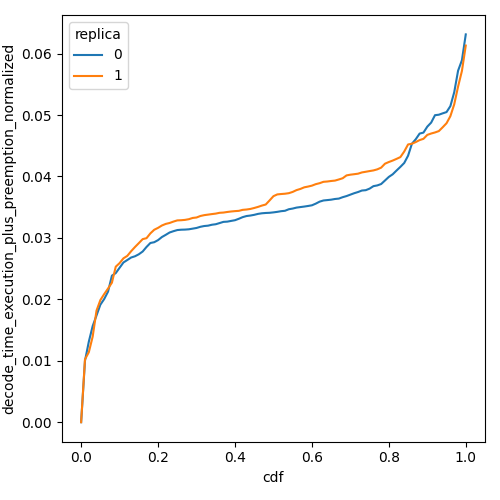

The data file committed next to this chart (first rows):
cdf, decode_time_execution_plus_preemption_no…, replica
0.0, 0.0, 0
0.01, 0.009996, 0
0.02, 0.01312, 0
0.03, 0.01565, 0
0.04, 0.01738, 0
0.05, 0.01913, 0
0.06, 0.02006, 0
0.07, 0.02127, 0
0.08, 0.02386, 0
0.09, 0.02427, 0
0.1, 0.02514, 0
0.11, 0.026, 0
0.12, 0.0264, 0
0.13, 0.02681, 0
0.14, 0.02701, 0
0.15, 0.02734, 0
0.16, 0.02779, 0
0.17, 0.02853, 0
0.18, 0.02917, 0
0.19, 0.0293, 0
0.2, 0.02964, 0
0.21, 0.03014, 0
0.22, 0.0305, 0
0.23, 0.03088, 0
0.24, 0.0311, 0
0.25, 0.03128, 0
0.26, 0.03134, 0
0.27, 0.03136, 0
0.28, 0.0314, 0
0.29, 0.03151, 0
0.3, 0.03162, 0
0.31, 0.03181, 0
0.32, 0.03194, 0
0.33, 0.03199, 0
0.34, 0.03215, 0
0.35, 0.03223, 0
0.36, 0.03242, 0
0.37, 0.03261, 0
0.38, 0.03265, 0
0.39, 0.03277, 0
0.4, 0.03288, 0
0.41, 0.03312, 0
0.42, 0.03338, 0
0.43, 0.03356, 0
0.44, 0.03364, 0
0.45, 0.03376, 0
0.46, 0.03391, 0
0.47, 0.03401, 0
0.48, 0.03406, 0
0.49, 0.03409, 0
0.5, 0.03416, 0
0.51, 0.03424, 0
0.52, 0.03435, 0
0.53, 0.03442, 0
0.54, 0.03467, 0
0.55, 0.03478, 0
0.56, 0.03494, 0
0.57, 0.03502, 0
0.58, 0.0351, 0
0.59, 0.0352, 0
... 142 more rows
